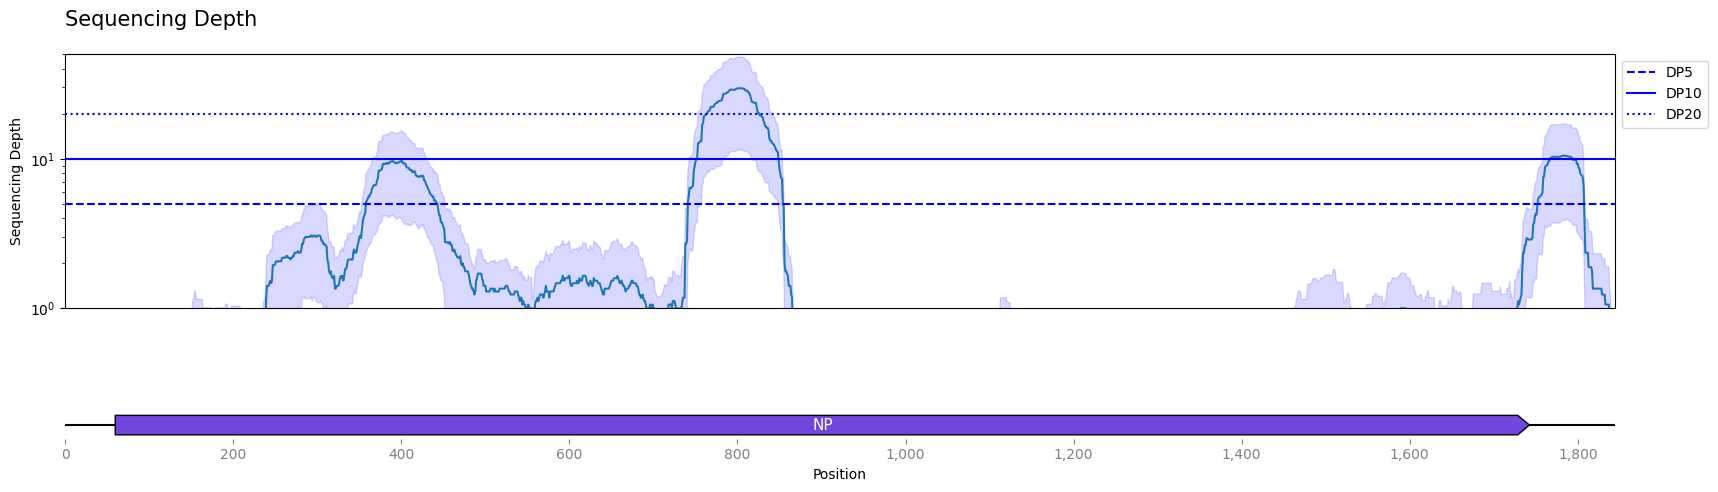

Values plotted in this chart, from the file beside it:
idx, mean, ci_lower, ci_upper
1, 0.0, 0.0, 0.0
2, 0.0, 0.0, 0.0
3, 0.0, 0.0, 0.0
4, 0.05882, -0.05647, 0.1741
5, 0.05882, -0.05647, 0.1741
6, 0.05882, -0.05647, 0.1741
7, 0.05882, -0.05647, 0.1741
8, 0.05882, -0.05647, 0.1741
9, 0.1176, -0.04023, 0.2755
10, 0.1176, -0.04023, 0.2755
11, 0.1176, -0.04023, 0.2755
12, 0.1176, -0.04023, 0.2755
13, 0.1176, -0.04023, 0.2755
14, 0.1176, -0.04023, 0.2755
15, 0.1176, -0.04023, 0.2755
16, 0.1176, -0.04023, 0.2755
17, 0.1176, -0.04023, 0.2755
18, 0.1176, -0.04023, 0.2755
19, 0.1176, -0.04023, 0.2755
20, 0.1176, -0.04023, 0.2755
21, 0.1176, -0.04023, 0.2755
22, 0.1176, -0.04023, 0.2755
23, 0.1176, -0.04023, 0.2755
24, 0.1176, -0.04023, 0.2755
25, 0.1176, -0.04023, 0.2755
26, 0.1176, -0.04023, 0.2755
27, 0.1176, -0.04023, 0.2755
28, 0.1176, -0.04023, 0.2755
29, 0.1176, -0.04023, 0.2755
30, 0.1176, -0.04023, 0.2755
31, 0.1176, -0.04023, 0.2755
32, 0.1176, -0.04023, 0.2755
33, 0.1176, -0.04023, 0.2755
34, 0.1176, -0.04023, 0.2755
35, 0.1176, -0.04023, 0.2755
36, 0.1176, -0.04023, 0.2755
37, 0.1765, -0.01033, 0.3633
38, 0.1765, -0.01033, 0.3633
39, 0.1765, -0.01033, 0.3633
40, 0.1765, -0.01033, 0.3633
41, 0.1765, -0.01033, 0.3633
42, 0.1765, -0.01033, 0.3633
43, 0.1765, -0.01033, 0.3633
44, 0.1765, -0.01033, 0.3633
45, 0.1765, -0.01033, 0.3633
46, 0.1765, -0.01033, 0.3633
47, 0.1765, -0.01033, 0.3633
48, 0.1765, -0.01033, 0.3633
49, 0.1765, -0.01033, 0.3633
50, 0.1765, -0.01033, 0.3633
51, 0.1765, -0.01033, 0.3633
52, 0.1765, -0.01033, 0.3633
53, 0.1765, -0.01033, 0.3633
54, 0.1765, -0.01033, 0.3633
55, 0.1765, -0.01033, 0.3633
56, 0.1765, -0.01033, 0.3633
57, 0.1765, -0.01033, 0.3633
58, 0.1765, -0.01033, 0.3633
59, 0.1765, -0.01033, 0.3633
60, 0.1765, -0.01033, 0.3633
... 1,784 more rows
